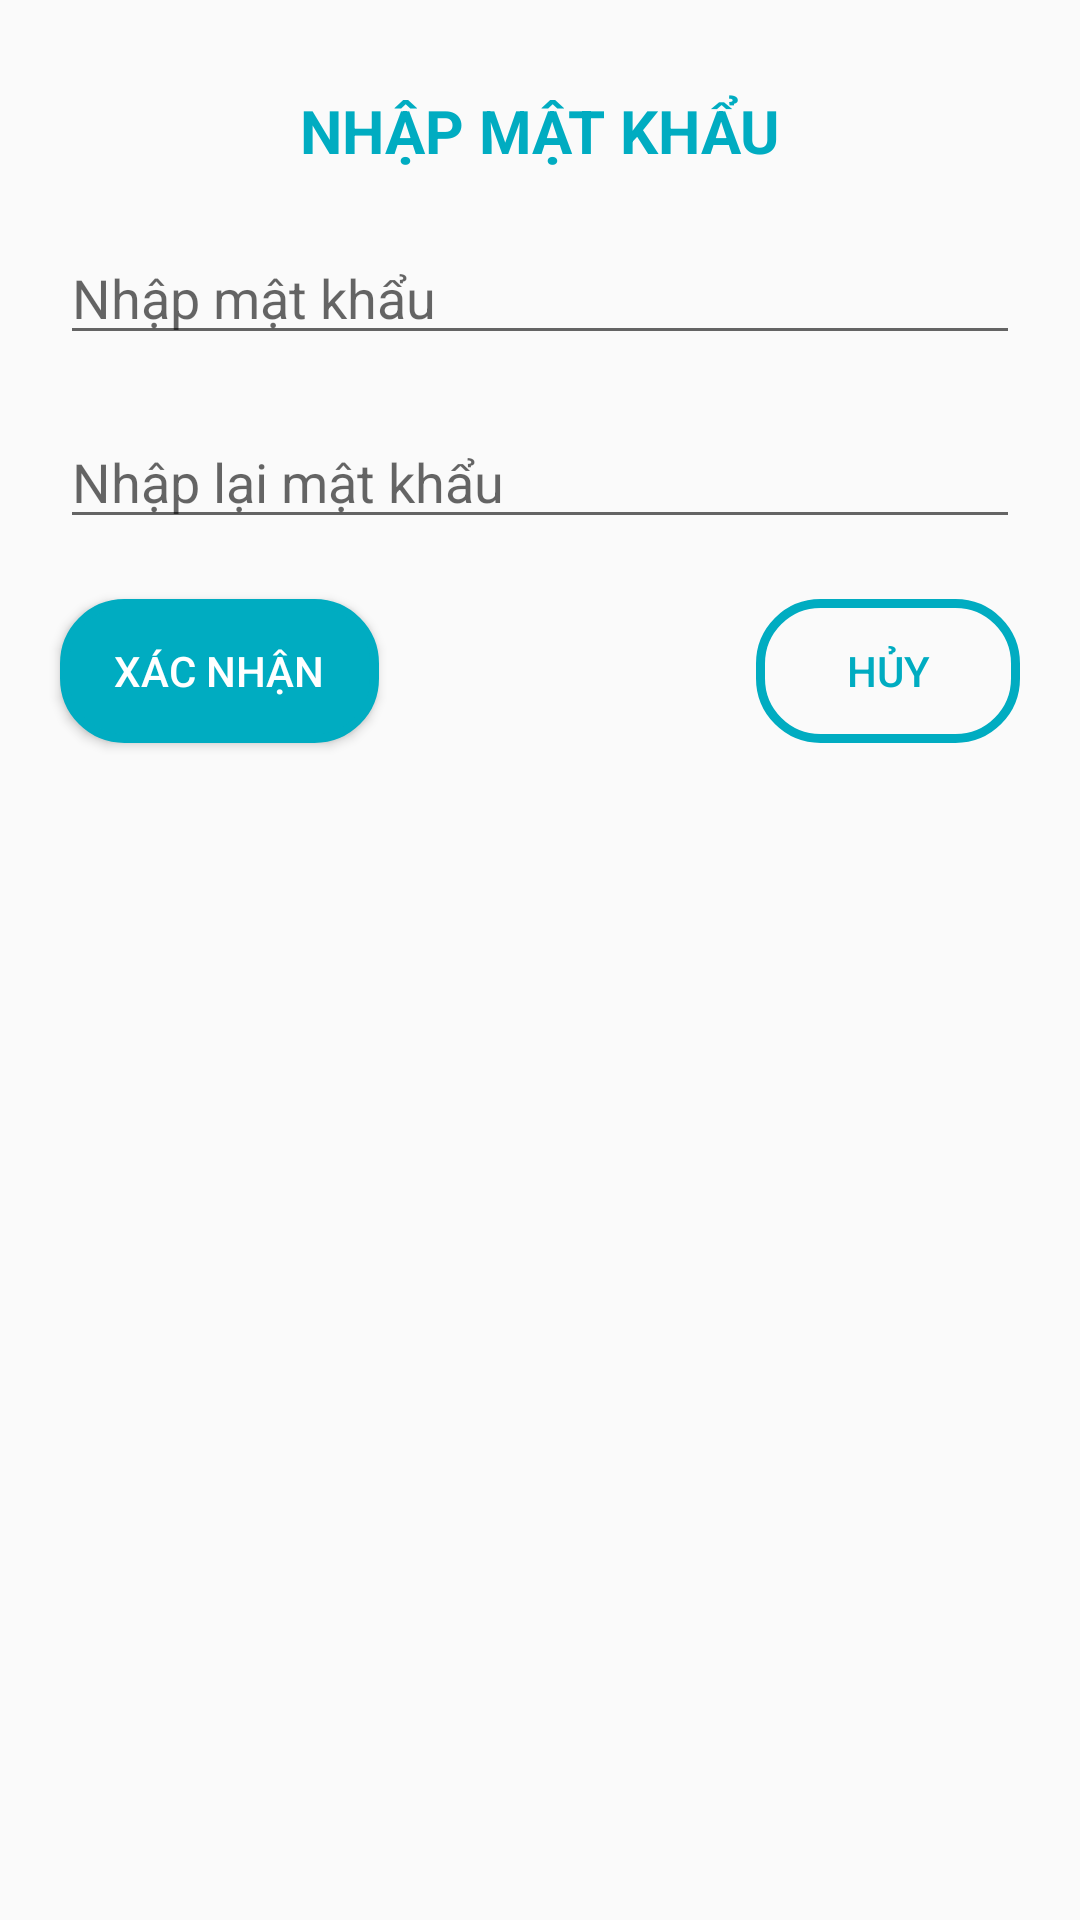

Produce the Android XML layout that renders to this screen, including the resource entries it uses.
<!-- AndroidManifest.xml: application theme Theme.AlarmClock -->
<!-- res/layout/password_dialog.xml -->
<?xml version="1.0" encoding="utf-8"?>
<RelativeLayout
    xmlns:android="http://schemas.android.com/apk/res/android"
    xmlns:app="http://schemas.android.com/apk/res-auto"
    xmlns:tools="http://schemas.android.com/tools"
    android:layout_width="match_parent"
    android:layout_height="match_parent">

    <TextView
        android:id="@+id/textView"
        android:layout_width="match_parent"
        android:layout_height="wrap_content"
        android:layout_marginTop="30dp"
        android:gravity="center"
        android:text="NHẬP MẬT KHẨU"
        android:textColor="#00ACC1"
        android:textSize="20sp"
        android:textStyle="bold" />

    <EditText
        android:id="@+id/editPassword"
        android:layout_width="match_parent"
        android:layout_height="wrap_content"
        android:layout_marginTop="20dp"
        android:layout_marginStart="20dp"
        android:layout_marginEnd="20dp"
        android:ems="10"
        android:hint="Nhập mật khẩu"
        android:inputType="textPassword"
        android:layout_below="@id/textView" />

    <EditText
        android:id="@+id/editPasswordAgain"
        android:layout_width="match_parent"
        android:layout_height="wrap_content"
        android:layout_marginTop="20dp"
        android:layout_marginStart="20dp"
        android:layout_marginEnd="20dp"
        android:ems="10"
        android:hint="Nhập lại mật khẩu"
        android:inputType="textPassword"
        android:layout_below="@id/editPassword" />


    <Button
        android:id="@+id/buttonYes"
        android:layout_width="wrap_content"
        android:layout_height="wrap_content"
        android:layout_alignParentStart="true"
        android:layout_marginStart="20dp"
        android:layout_marginTop="20dp"
        android:background="@drawable/button2"
        android:text="Xác nhận"
        android:textColor="@color/white"
        android:layout_marginBottom="20dp"
       android:layout_below="@+id/editPasswordAgain" />

    <Button
        android:id="@+id/buttonNo"
        android:layout_width="wrap_content"
        android:layout_height="wrap_content"
        android:layout_marginTop="20dp"
        android:layout_marginEnd="20dp"
        android:layout_marginBottom="20dp"
        android:layout_alignParentEnd="true"
        android:background="@drawable/button"
        android:text="HỦY"
        android:textColor="#00ACC1"
       android:layout_below="@+id/editPasswordAgain" />
</RelativeLayout>
<!-- resources referenced by this layout -->
<resources>
  <!-- drawable button (drawable) -->
  <?xml version="1.0" encoding="utf-8"?>
  <shape xmlns:android="http://schemas.android.com/apk/res/android"
      android:shape="rectangle">
      <size  android:layout_width="1195px"
          android:layout_height="257px"/>
      <corners android:radius="60px"/>
      <padding android:bottom="12dp"
          android:top="12dp"
          android:left="18dp"
          android:right="18dp"/>
      <stroke android:color="#00ACC1"
          android:width="3dp"/>
  
  </shape>
  <!-- drawable button2 (drawable) -->
  <?xml version="1.0" encoding="utf-8"?>
  <shape xmlns:android="http://schemas.android.com/apk/res/android"
      android:shape="rectangle">
      <size  android:layout_width="1195px"
          android:layout_height="257px"/>
      <corners android:radius="60px"/>
      <padding android:bottom="12dp"
          android:top="12dp"
          android:left="18dp"
          android:right="18dp"/>
      <stroke android:color="#00ACC1"
          android:width="3dp"/>
      <solid android:color="#00ACC1"/>
  
  </shape>
  <style name="Theme.AlarmClock" parent="Theme.AppCompat.DayNight.DarkActionBar">
          
          <item name="colorPrimary">@color/teal_700</item>
          <item name="colorPrimaryVariant">@color/teal_700</item>
          <item name="colorOnPrimary">@color/white</item>
          
          <item name="colorSecondary">@color/white</item>
          <item name="colorSecondaryVariant">@color/teal_700</item>
          <item name="colorOnSecondary">@color/white</item>
          
          <item name="android:statusBarColor" tools:targetApi="l">?attr/colorPrimaryVariant</item>
          
      </style>
  <!-- not gathered from this repository: default colours our renderer supplied (Android Studio template values) -->
  <color name="teal_700">#FF018786</color>
  <color name="white">#FFFFFFFF</color>
</resources>
